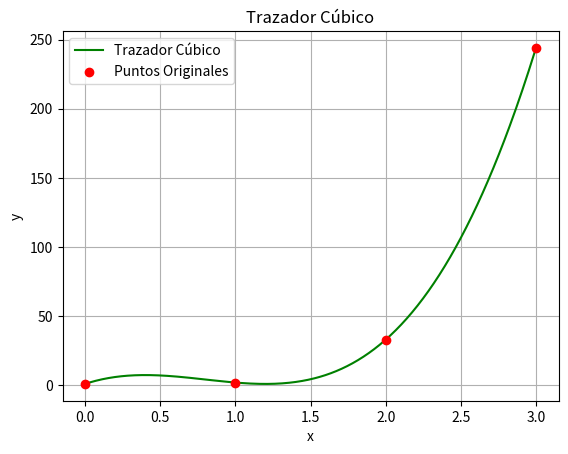

Python code for this plot:
import numpy as np
import matplotlib.pyplot as plt
from scipy.interpolate import interp1d

# Definir los puntos
x_points = np.array([0, 1, 2, 3])
y_points = np.array([1, 2, 33, 244])

# Construir el trazador cúbico
f_cubico = interp1d(x_points, y_points, kind='cubic', fill_value="extrapolate")

# Estimar el valor correspondiente a x = 2.7 usando el trazador cúbico
x_est = 2.7
y_est = f_cubico(x_est)

# Generar valores para graficar el trazador cúbico
x_values = np.linspace(0, 3, 500)  # Asegurarse de que x_values esté dentro del intervalo de interpolación
y_values = f_cubico(x_values)

# Graficar el trazador cúbico
plt.plot(x_values, y_values, label='Trazador Cúbico', color='green')
plt.scatter(x_points, y_points, color='red', zorder=5, label='Puntos Originales')
plt.xlabel('x')
plt.ylabel('y')
plt.title('Trazador Cúbico')
plt.legend()
plt.grid(True)
plt.show()

# Mostrar el valor estimado
print(f"Para x = {x_est}, el valor estimado de y es {y_est:.2f}")
